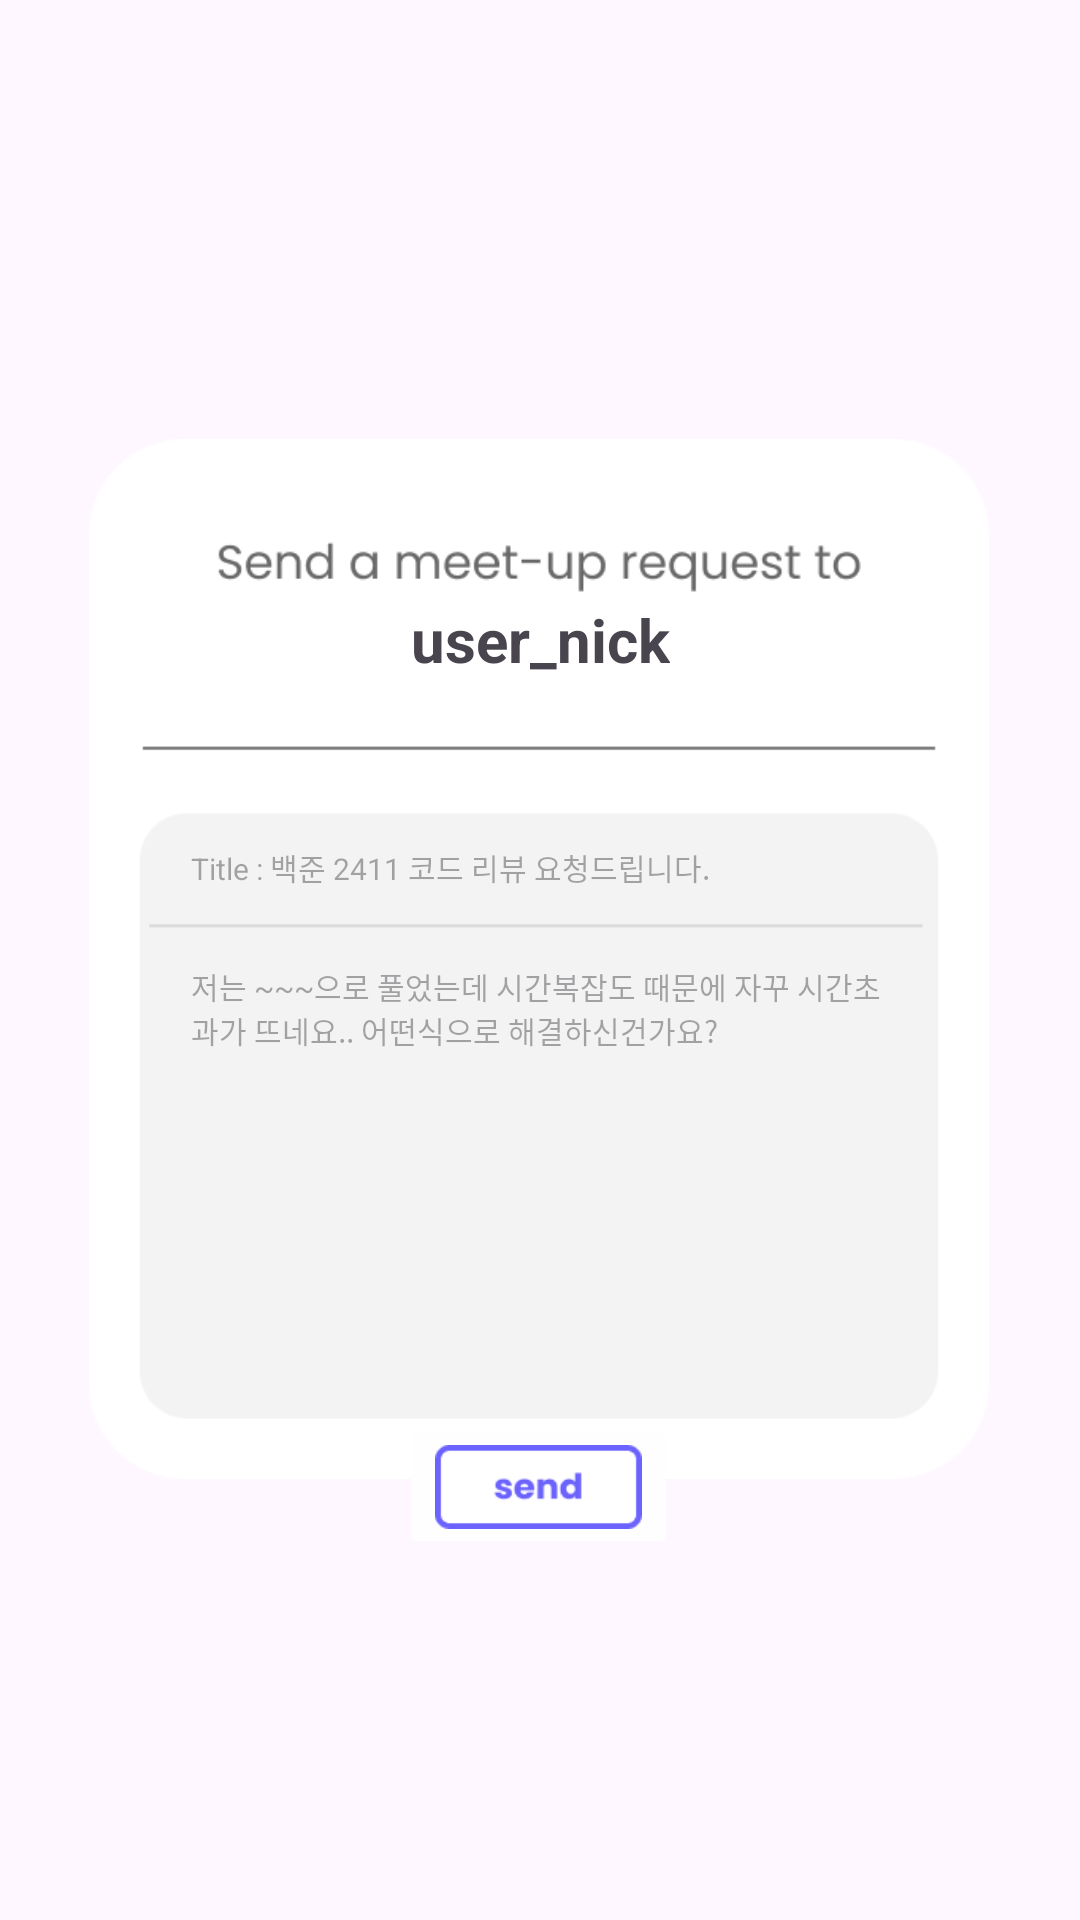

Here is an Android app screen rendered from its layout file. Give the layout XML and the strings, colors and styles it references.
<!-- AndroidManifest.xml: application theme Theme.GURU2_Team4 -->
<!-- res/layout/request_popup.xml -->
<?xml version="1.0" encoding="utf-8"?>
<androidx.constraintlayout.widget.ConstraintLayout xmlns:android="http://schemas.android.com/apk/res/android"
    xmlns:app="http://schemas.android.com/apk/res-auto"
    xmlns:tools="http://schemas.android.com/tools"
    android:id="@+id/request_popup"
    android:layout_width="match_parent"
    android:layout_height="match_parent">

    <ImageView
        android:id="@+id/request_back"
        android:layout_width="300dp"
        android:layout_height="400dp"
        app:layout_constraintBottom_toBottomOf="parent"
        app:layout_constraintEnd_toEndOf="parent"
        app:layout_constraintHorizontal_bias="0.495"
        app:layout_constraintStart_toStartOf="parent"
        app:layout_constraintTop_toTopOf="parent"
        app:layout_constraintVertical_bias="0.498"
        app:srcCompat="@drawable/request_back" />

    <ImageButton
        android:id="@+id/request_send"
        android:layout_width="93dp"
        android:layout_height="48dp"
        android:backgroundTint="#FEFEFE"
        android:scaleType="fitXY"
        app:layout_constraintBottom_toBottomOf="@+id/request_back"
        app:layout_constraintEnd_toEndOf="parent"
        app:layout_constraintHorizontal_bias="0.498"
        app:layout_constraintStart_toStartOf="parent"
        app:layout_constraintTop_toTopOf="parent"
        app:layout_constraintVertical_bias="1.0"
        app:srcCompat="@drawable/request_send" />

    <TextView
        android:id="@+id/request_user_nick"
        android:layout_width="wrap_content"
        android:layout_height="wrap_content"
        android:layout_marginTop="80dp"
        android:text="user_nick"
        android:textSize="20sp"
        android:textStyle="bold"
        app:layout_constraintEnd_toEndOf="parent"
        app:layout_constraintStart_toStartOf="parent"
        app:layout_constraintTop_toTopOf="@+id/request_back" />

    <EditText
        android:id="@+id/request_title"
        android:layout_width="230dp"
        android:layout_height="wrap_content"
        android:layout_marginTop="55dp"
        android:background="@android:color/transparent"
        android:hint="Title : 백준 2411 코드 리뷰 요청드립니다."
        android:inputType="text"
        android:textSize="10sp"
        app:layout_constraintEnd_toEndOf="parent"
        app:layout_constraintHorizontal_bias="0.491"
        app:layout_constraintStart_toStartOf="parent"
        app:layout_constraintTop_toBottomOf="@+id/request_user_nick" />

    <EditText
        android:id="@+id/request_content"
        android:layout_width="230dp"
        android:layout_height="wrap_content"
        android:layout_marginTop="25dp"
        android:background="@android:color/transparent"
        android:hint="저는 ~~~으로 풀었는데 시간복잡도 때문에 자꾸 시간초과가 뜨네요.. 어떤식으로 해결하신건가요?"
        android:textAlignment="viewStart"
        android:textSize="10sp"
        app:layout_constraintEnd_toEndOf="parent"
        app:layout_constraintHorizontal_bias="0.491"
        app:layout_constraintStart_toStartOf="parent"
        app:layout_constraintTop_toBottomOf="@+id/request_title"
        android:inputType="textMultiLine|text"/>

</androidx.constraintlayout.widget.ConstraintLayout>
<!-- resources referenced by this layout -->
<resources>
  <!-- drawable request_back: png bitmap (drawable, 9379 bytes) -->
  <!-- drawable request_send: png bitmap (drawable, 1200 bytes) -->
  <style name="Theme.GURU2_Team4" parent="Base.Theme.GURU2_Team4" />
  <style name="Base.Theme.GURU2_Team4" parent="Theme.Material3.DayNight.NoActionBar">
          
          
      </style>
</resources>
